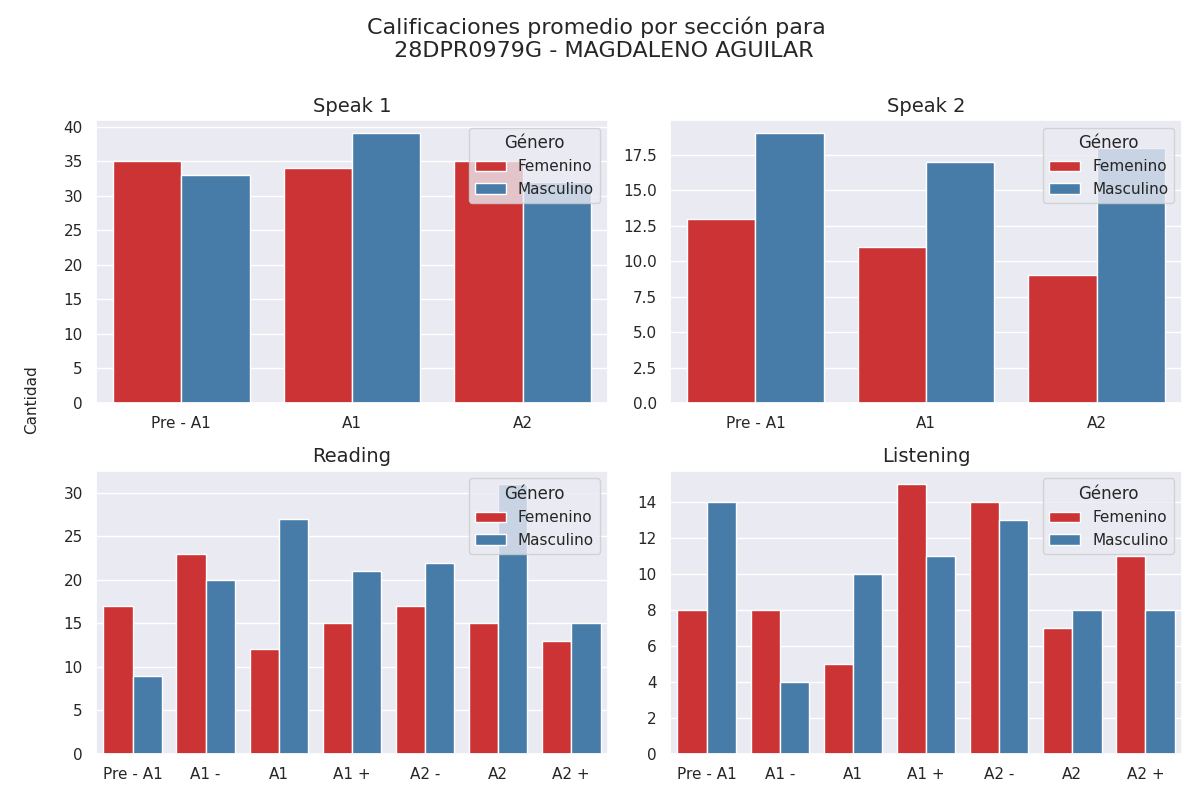

Values plotted in this chart, from the file beside it:
seccion, calificacion, cantidad, genero
speak 1, Pre - A1, 35, 0
speak 1, A1, 34, 0
speak 1, A2, 35, 0
speak 1, Pre - A1, 33, 1
speak 1, A1, 39, 1
speak 1, A2, 32, 1
speak 2, Pre - A1, 13, 0
speak 2, A1, 11, 0
speak 2, A2, 9, 0
speak 2, Pre - A1, 19, 1
speak 2, A1, 17, 1
speak 2, A2, 18, 1
reading, Pre - A1, 17, 0
reading, A1 -, 23, 0
reading, A1, 12, 0
reading, A1 +, 15, 0
reading, A2 -, 17, 0
reading, A2, 15, 0
reading, A2 +, 13, 0
reading, Pre - A1, 9, 1
reading, A1 -, 20, 1
reading, A1, 27, 1
reading, A1 +, 21, 1
reading, A2 -, 22, 1
reading, A2, 31, 1
reading, A2 +, 15, 1
listening, Pre - A1, 8, 0
listening, A1 -, 8, 0
listening, A1, 5, 0
listening, A1 +, 15, 0
listening, A2 -, 14, 0
listening, A2, 7, 0
listening, A2 +, 11, 0
listening, Pre - A1, 14, 1
listening, A1 -, 4, 1
listening, A1, 10, 1
listening, A1 +, 11, 1
listening, A2 -, 13, 1
listening, A2, 8, 1
listening, A2 +, 8, 1
